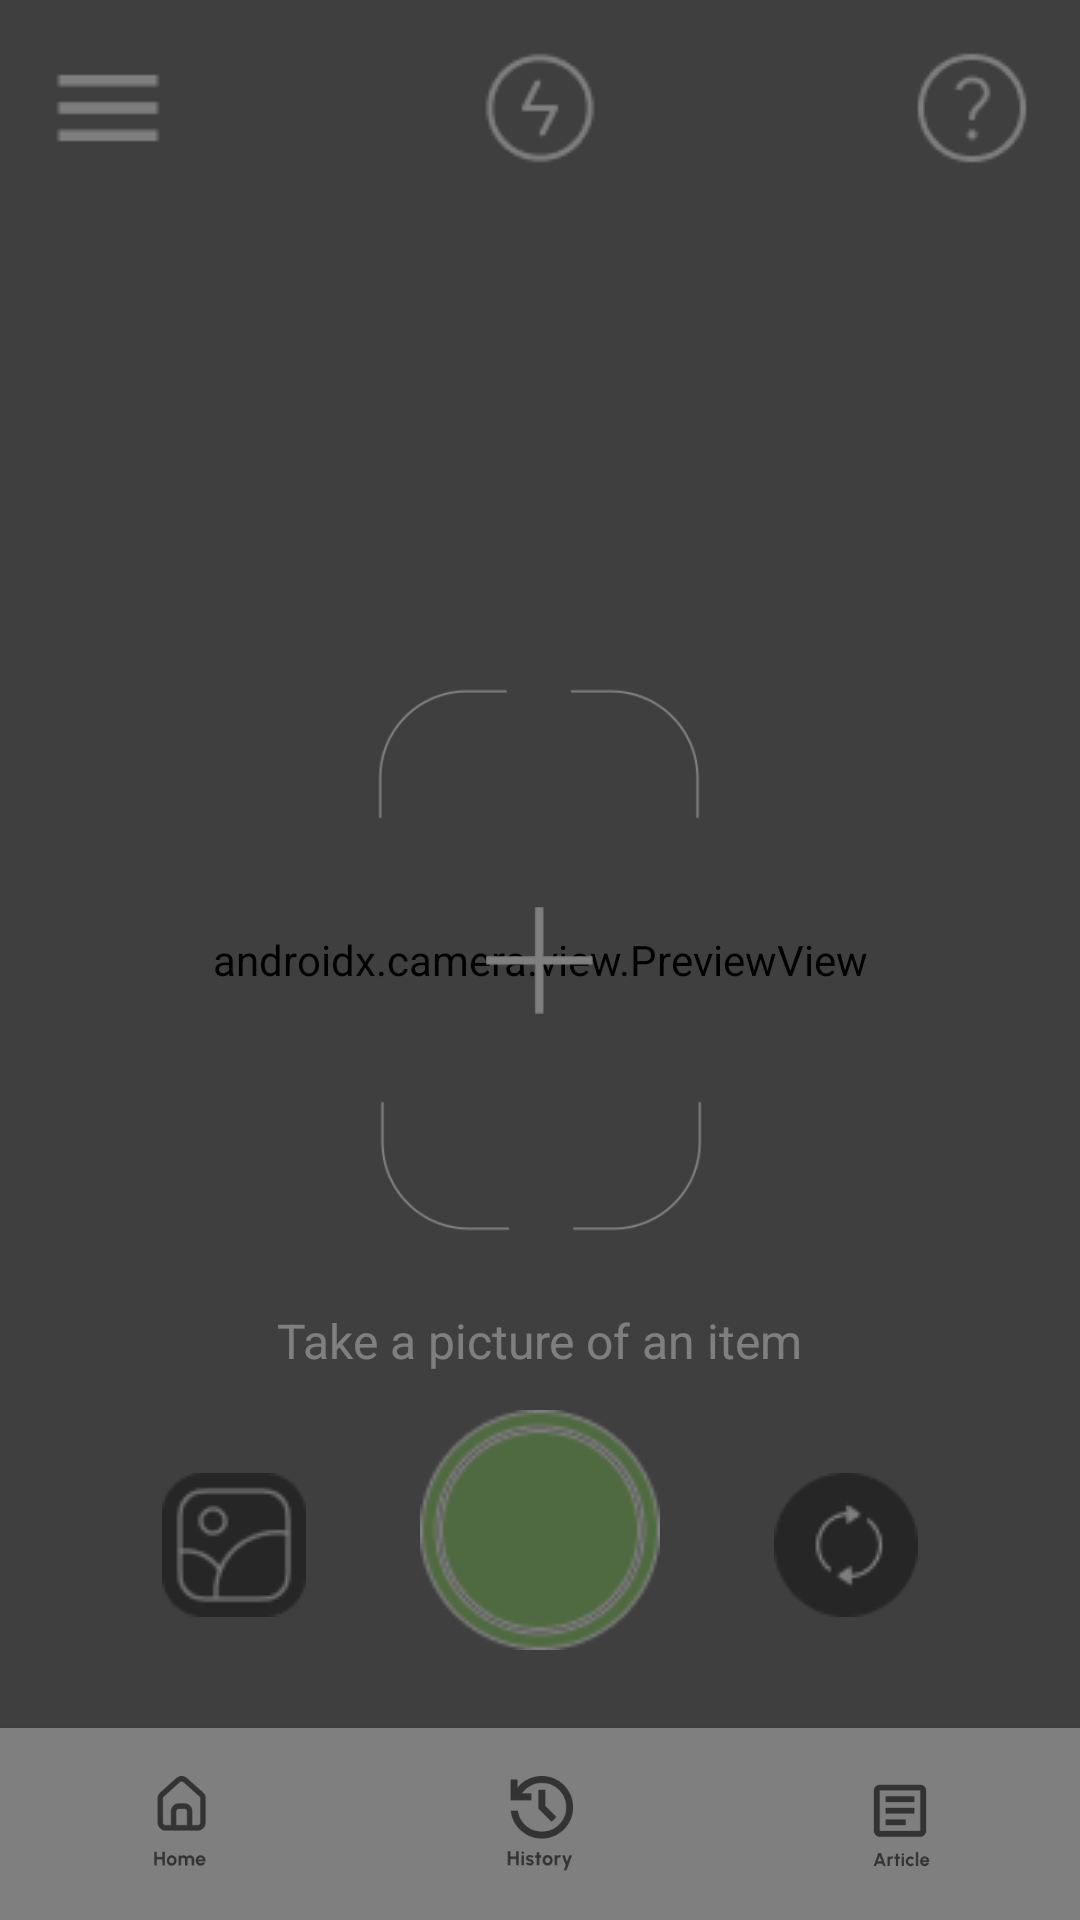

Here is an Android app screen rendered from its layout file. Give the layout XML and the strings, colors and styles it references.
<!-- AndroidManifest.xml: application theme Theme.Becycle -->
<!-- res/layout/activity_home.xml -->
<?xml version="1.0" encoding="utf-8"?>
<FrameLayout xmlns:android="http://schemas.android.com/apk/res/android"
    xmlns:app="http://schemas.android.com/apk/res-auto"
    android:layout_width="match_parent"
    android:layout_height="match_parent">

    <RelativeLayout
        android:layout_width="match_parent"
        android:layout_height="match_parent"
        android:background="#FFFFFF">

        
        <androidx.camera.view.PreviewView
            android:id="@+id/camera_preview"
            android:layout_width="match_parent"
            android:layout_height="match_parent"
            android:scaleType="fitCenter" />

        
        <ImageView
            android:id="@+id/camera_overlay"
            android:layout_width="200dp"
            android:layout_height="200dp"
            android:layout_centerInParent="true"
            android:src="@drawable/ic_camera_overlay"
            android:contentDescription="Camera overlay" />

        
        <TextView
            android:id="@+id/result_text"
            android:layout_width="wrap_content"
            android:layout_height="wrap_content"
            android:layout_centerHorizontal="true"
            android:layout_below="@id/camera_overlay"
            android:layout_marginTop="16dp"
            android:text="Take a picture of an item"
            android:textColor="#FFFFFF"
            android:textSize="16sp" />

        
        <ImageButton
            android:id="@+id/menu_icon"
            android:layout_width="40dp"
            android:layout_height="40dp"
            android:layout_alignParentStart="true"
            android:layout_margin="16dp"
            android:background="@android:color/transparent"
            android:src="@drawable/ic_menu" />

        <ImageButton
            android:id="@+id/button_flash"
            android:layout_width="40dp"
            android:layout_height="40dp"
            android:layout_centerHorizontal="true"
            android:layout_marginTop="16dp"
            android:background="@android:color/transparent"
            android:src="@drawable/ic_flash_on" />

        <ImageButton
            android:id="@+id/button_help"
            android:layout_width="40dp"
            android:layout_height="40dp"
            android:layout_alignParentEnd="true"
            android:layout_margin="16dp"
            android:background="@android:color/transparent"
            android:src="@drawable/ic_help" />

        
        <ImageButton
            android:id="@+id/button_gallery"
            android:layout_width="60dp"
            android:layout_height="60dp"
            android:layout_alignParentBottom="true"
            android:layout_toStartOf="@id/button_scan"
            android:layout_marginBottom="95dp"
            android:layout_marginEnd="32dp"
            android:background="@android:color/transparent"
            android:src="@drawable/ic_gallery"
            android:contentDescription="Open Gallery"
            android:scaleType="centerInside" />

        
        <ImageButton
            android:id="@+id/button_switch_camera"
            android:layout_width="60dp"
            android:layout_height="60dp"
            android:layout_alignParentBottom="true"
            android:layout_toEndOf="@id/button_scan"
            android:layout_marginBottom="95dp"
            android:layout_marginStart="32dp"
            android:background="@android:color/transparent"
            android:src="@drawable/ic_switch_camera"
            android:contentDescription="Switch Camera"
            android:scaleType="centerInside" />


        
        <ImageButton
            android:id="@+id/button_scan"
            android:layout_width="80dp"
            android:layout_height="80dp"
            android:layout_alignParentBottom="true"
            android:layout_centerHorizontal="true"
            android:layout_marginBottom="90dp"
            android:background="@drawable/ic_camera"
            android:contentDescription="Scan"
            android:scaleType="centerInside" />

        <include
            layout="@layout/bottom_navigation"
            android:layout_width="match_parent"
            android:layout_height="wrap_content"
            android:layout_alignParentBottom="true" />



    </RelativeLayout>

    <FrameLayout
        android:id="@+id/loading_overlay"
        android:layout_width="match_parent"
        android:layout_height="match_parent"
        android:background="#80000000"
        android:visibility="visible">

        <ProgressBar
            android:layout_gravity="center"
            android:layout_width="wrap_content"
            android:layout_height="wrap_content" />
    </FrameLayout>
</FrameLayout>
<!-- res/layout/bottom_navigation.xml (included above) -->
<?xml version="1.0" encoding="utf-8"?>
<LinearLayout xmlns:android="http://schemas.android.com/apk/res/android"
    xmlns:app="http://schemas.android.com/apk/res-auto"
    android:id="@+id/bottom_nav"
    android:layout_width="match_parent"
    android:layout_height="70dp"
    android:layout_gravity="bottom"
    android:orientation="horizontal"
    android:background="#FFFFFF"
    android:elevation="8dp">

    <LinearLayout
        android:id="@+id/bottom_nav_home"
        android:layout_width="0dp"
        android:layout_weight="1"
        android:layout_height="match_parent"
        android:gravity="center"
        android:orientation="vertical"
        android:background="?attr/selectableItemBackgroundBorderless"
        android:clickable="true"
        android:focusable="true"
        android:paddingVertical="16dp"> <ImageView
        android:id="@+id/icon_home"
        android:layout_width="32dp"
        android:layout_height="32dp"
        android:src="@drawable/selector_home_icon" />
    </LinearLayout>

    <LinearLayout
        android:id="@+id/bottom_nav_history"
        android:layout_width="0dp"
        android:layout_weight="1"
        android:layout_height="match_parent"
        android:gravity="center"
        android:orientation="vertical"
        android:background="?attr/selectableItemBackgroundBorderless"
        android:clickable="true"
        android:focusable="true"
        android:paddingVertical="16dp"> <ImageView
        android:id="@+id/icon_history"
        android:layout_width="32dp"
        android:layout_height="32dp"
        android:src="@drawable/selector_history_icon" />
    </LinearLayout>

    <LinearLayout
        android:id="@+id/bottom_nav_article"
        android:layout_width="0dp"
        android:layout_weight="1"
        android:layout_height="match_parent"
        android:gravity="center"
        android:orientation="vertical"
        android:background="?attr/selectableItemBackgroundBorderless"
        android:clickable="true"
        android:focusable="true"
        android:paddingVertical="16dp"> <ImageView
        android:id="@+id/icon_article"
        android:layout_width="32dp"
        android:layout_height="32dp"
        android:src="@drawable/selector_article_icon" />
    </LinearLayout>
</LinearLayout>
<!-- resources referenced by this layout -->
<resources>
  <!-- drawable ic_camera: png bitmap (drawable, 3096 bytes) -->
  <!-- drawable ic_camera_overlay: png bitmap (drawable, 3718 bytes) -->
  <!-- drawable ic_flash_on: png bitmap (drawable, 711 bytes) -->
  <!-- drawable ic_gallery: png bitmap (drawable, 1843 bytes) -->
  <!-- drawable ic_help: png bitmap (drawable, 775 bytes) -->
  <!-- drawable ic_menu: png bitmap (drawable, 251 bytes) -->
  <!-- drawable ic_switch_camera: png bitmap (drawable, 1407 bytes) -->
  <!-- drawable selector_article_icon (drawable) -->
  <?xml version="1.0" encoding="utf-8"?>
  <selector xmlns:android="http://schemas.android.com/apk/res/android">
      <item android:state_selected="true" android:drawable="@drawable/article_selected" />
      <item android:drawable="@drawable/article_unselected" />
  </selector>
  <!-- drawable selector_history_icon (drawable) -->
  <?xml version="1.0" encoding="utf-8"?>
  <selector xmlns:android="http://schemas.android.com/apk/res/android">
      <item android:state_selected="true" android:drawable="@drawable/history_selected" />
      <item android:drawable="@drawable/history_unselected" />
  </selector>
  <!-- drawable selector_home_icon (drawable) -->
  <?xml version="1.0" encoding="utf-8"?>
  <selector xmlns:android="http://schemas.android.com/apk/res/android">
      <item android:state_selected="true" android:drawable="@drawable/home_selected" />
      <item android:drawable="@drawable/home_unselected" />
  </selector>
  <style name="Theme.Becycle" parent="Base.Theme.Becycle" />
  <!-- drawable article_selected: png bitmap (drawable, 2191 bytes) -->
  <!-- drawable article_unselected: png bitmap (drawable, 1566 bytes) -->
  <!-- drawable history_selected: png bitmap (drawable, 3718 bytes) -->
  <!-- drawable history_unselected: png bitmap (drawable, 2832 bytes) -->
  <!-- drawable home_selected: png bitmap (drawable, 2080 bytes) -->
  <!-- drawable home_unselected: png bitmap (drawable, 2106 bytes) -->
  <style name="Base.Theme.Becycle" parent="Theme.Material3.DayNight.NoActionBar">
          <item name="android:statusBarColor">@android:color/transparent</item>
      </style>
</resources>
